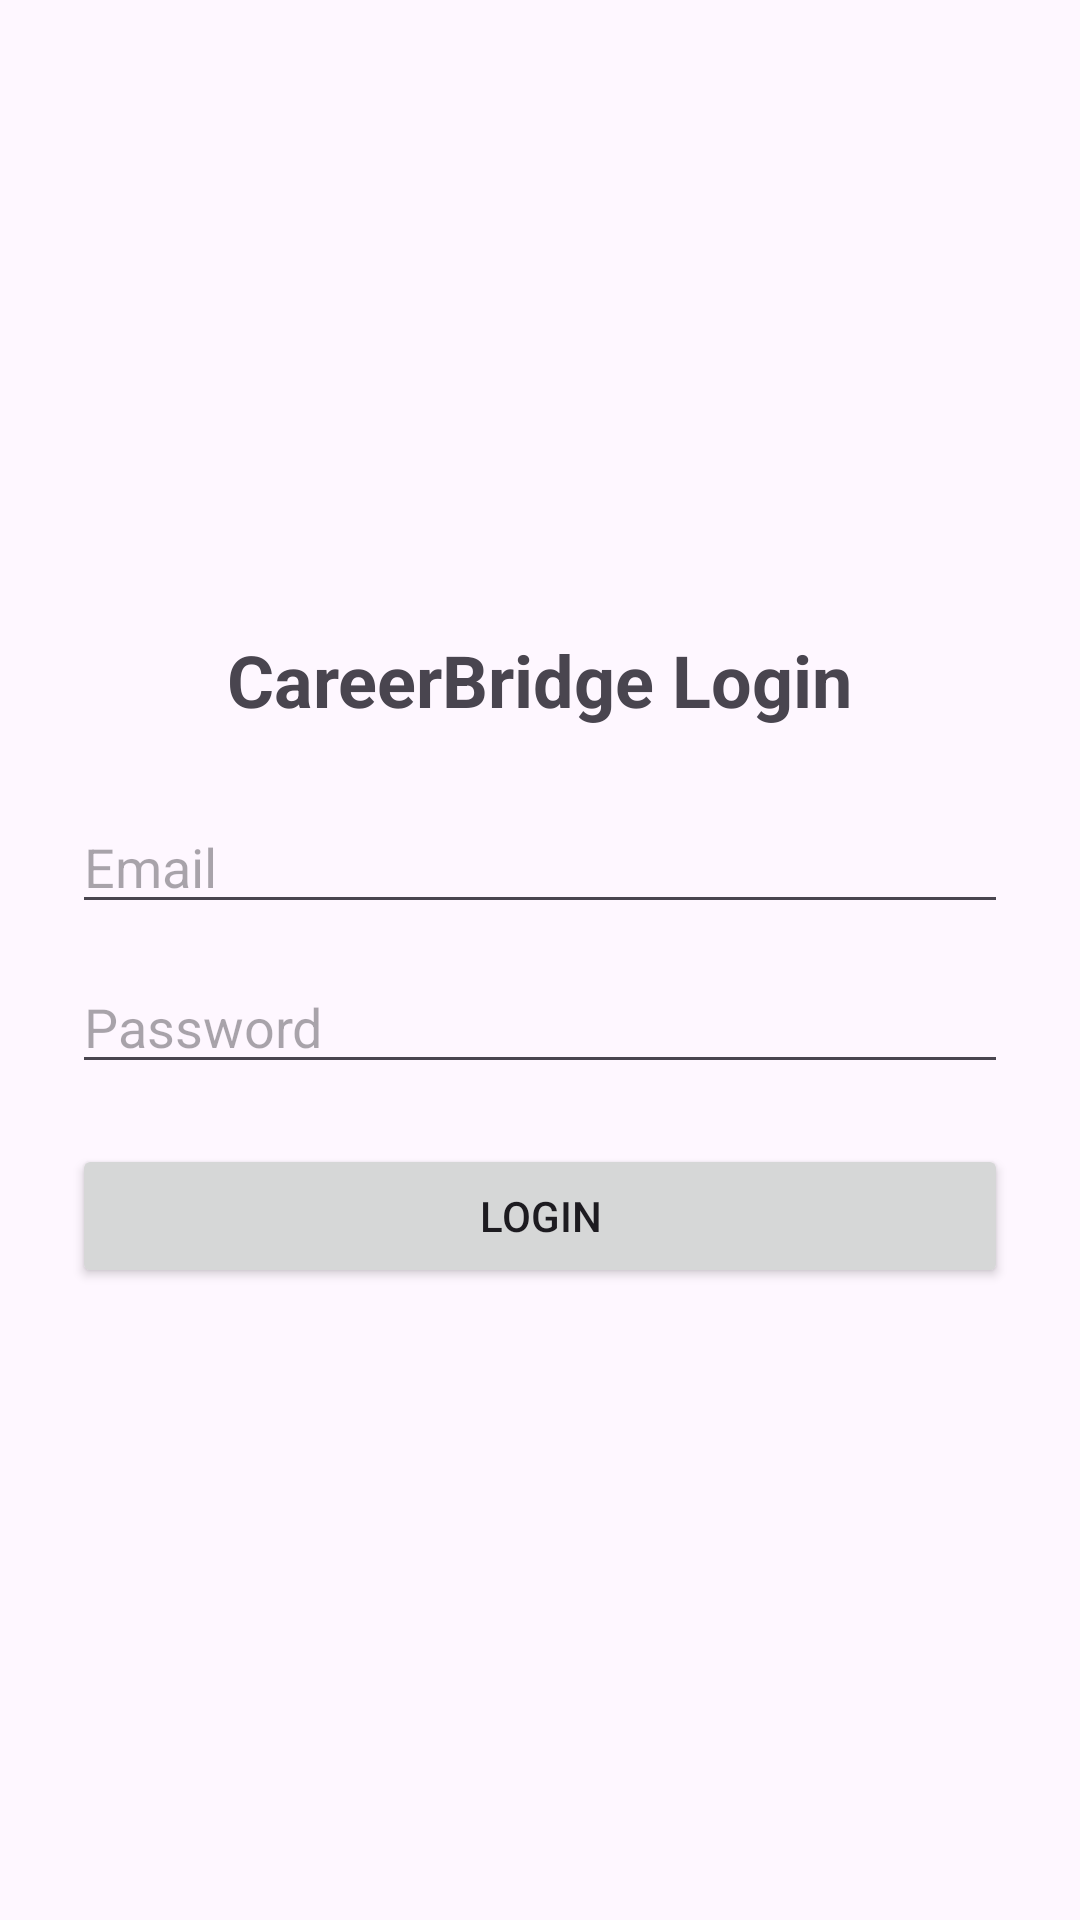

The Android layout XML behind this screen, and the referenced resources:
<!-- AndroidManifest.xml: application theme Theme.CareerBridgeMobile -->
<!-- res/layout/activity_main.xml -->
<?xml version="1.0" encoding="utf-8"?>
<LinearLayout
    xmlns:android="http://schemas.android.com/apk/res/android"
    android:orientation="vertical"
    android:padding="24dp"
    android:layout_width="match_parent"
    android:layout_height="match_parent"
    android:gravity="center">

    <TextView
        android:text="CareerBridge Login"
        android:textSize="24sp"
        android:textStyle="bold"
        android:layout_marginBottom="24dp"
        android:layout_width="wrap_content"
        android:layout_height="wrap_content"/>

    <EditText
        android:id="@+id/email"
        android:hint="Email"
        android:layout_width="match_parent"
        android:layout_height="wrap_content"/>

    <EditText
        android:id="@+id/password"
        android:hint="Password"
        android:inputType="textPassword"
        android:layout_marginTop="12dp"
        android:layout_width="match_parent"
        android:layout_height="wrap_content"/>

    <Button
        android:text="Login"
        android:layout_marginTop="20dp"
        android:layout_width="match_parent"
        android:layout_height="wrap_content"/>

</LinearLayout>
<!-- resources referenced by this layout -->
<resources>
  <style name="Theme.CareerBridgeMobile" parent="Base.Theme.CareerBridgeMobile" />
  <style name="Base.Theme.CareerBridgeMobile" parent="Theme.Material3.DayNight.NoActionBar">
          
          
      </style>
</resources>
